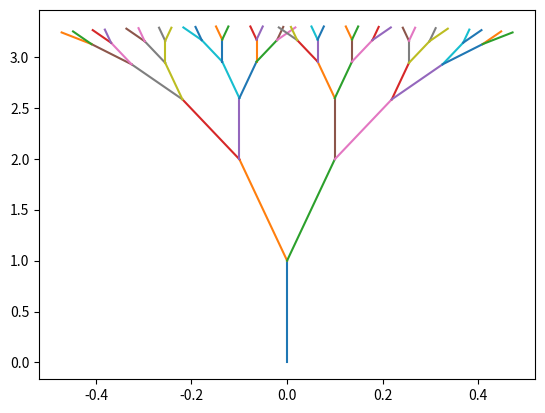

Write Python code to recreate this figure.
"""This code produces a tree-like plot."""

from math import sin, cos
import matplotlib.pyplot as plt

# scaling factor
scale = 1
# scaling reduction
scale_reduction = 0.6
# branch specifications
branch_specifications = [[0,1,0]]
# number of layers
n_layers = 5
# plot trunk of tree (vertical)
plt.plot([0,0],[0,1])

for _ in range(n_layers):
    new_branch_specifications = []

    for j in range(len(branch_specifications)): 
        # create new branches
        new_branch_1 = [branch_specifications[j][0]+scale*sin(branch_specifications[j][2]-0.1), branch_specifications[j][1]+scale*cos(branch_specifications[j][2]-0.1), branch_specifications[j][2]-0.1]
        new_branch_2 = [branch_specifications[j][0]+scale*sin(branch_specifications[j][2]+0.1), branch_specifications[j][1]+scale*cos(branch_specifications[j][2]+0.1), branch_specifications[j][2]+0.1]
        # append new branches
        new_branch_specifications.append(new_branch_1)
        new_branch_specifications.append(new_branch_2)
        # plot new branches
        plt.plot([branch_specifications[j][0], new_branch_specifications[-2][0]],[branch_specifications[j][1], new_branch_specifications[-2][1]])
        plt.plot([branch_specifications[j][0], new_branch_specifications[-1][0]],[branch_specifications[j][1], new_branch_specifications[-1][1]])
    
    # update branch specifications with new branches
    branch_specifications = new_branch_specifications
    # reduce scale
    scale *= scale_reduction

# save tree
plt.savefig('tree.png')
